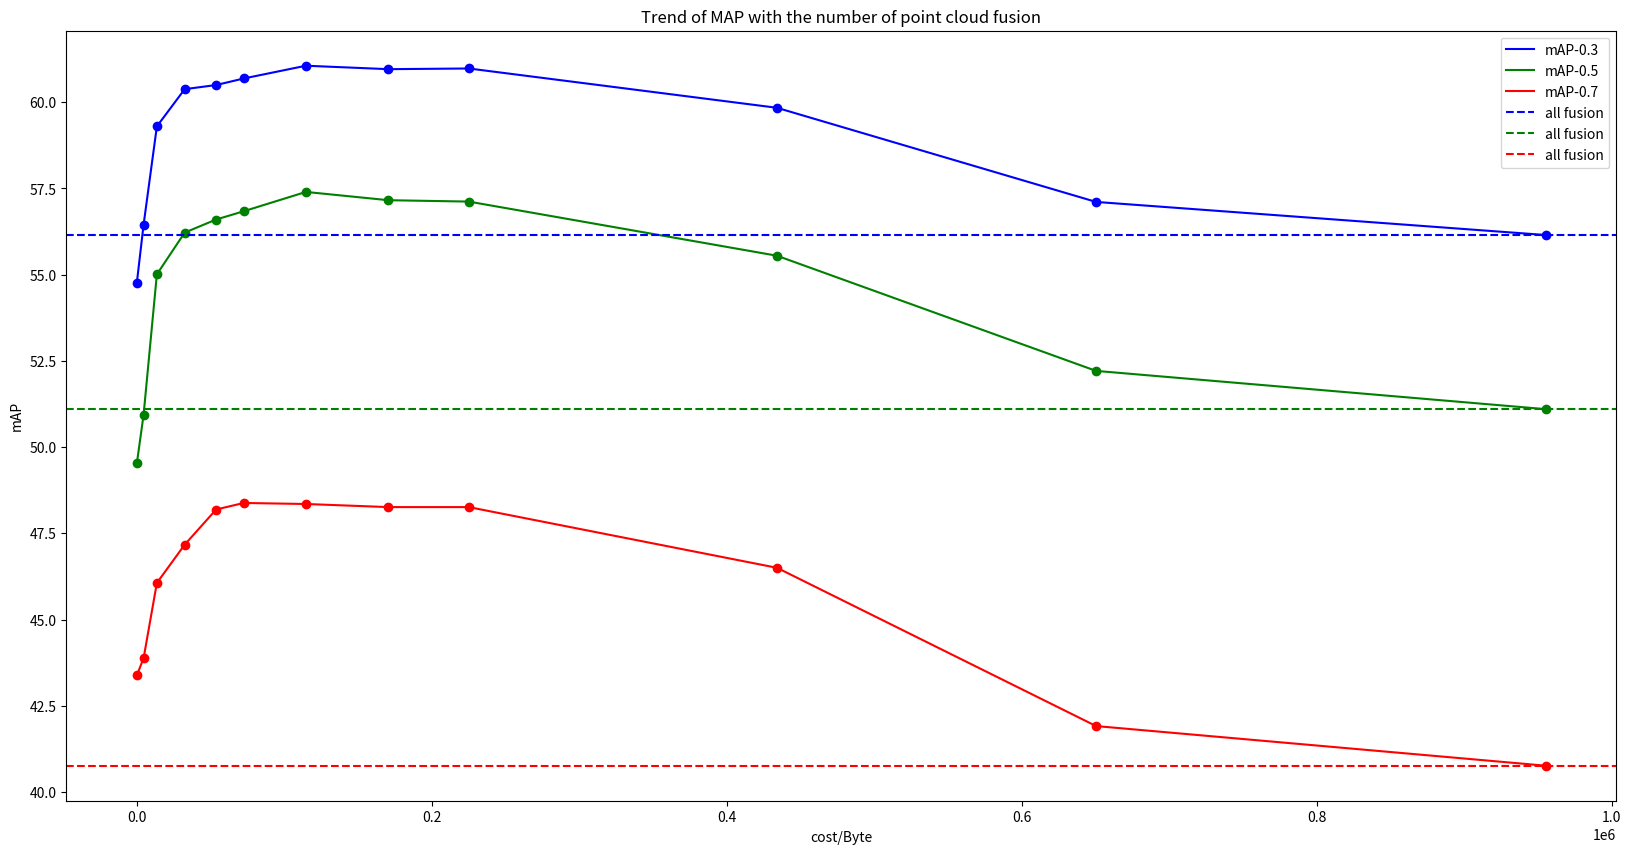

Write Python code to recreate this figure. (Note: this script raises an exception after producing the figure.)
import matplotlib.pyplot as plt


plt.figure(figsize=(20, 10), dpi=100)
plt.xlabel("cost/Byte")
plt.ylabel("mAP")
plt.title("Trend of MAP with the number of point cloud fusion")

# pp
# cost = [0,4570,13567,32422,53742,72456,114633,170560,225051,433990,650351,955363]
# y_05 = [59.04,60.51,64.91,66.84,68.03,68.28,68.58,68.65,68.59,69.09,69.46,69.56]
# y_03 = [63.50,65.27,69.11,70.27,70.86,70.92,71.49,71.56,71.56,71.81,72.13,72.17]
# y_07 = [51.69,52.22,55.65,58.08,58.48,59.16,59.87,60.15,59.83,60.22,60.53,60.24]

# sp
# y_03 = [63.50,64.72,68.59,69.20,70.11,70.10,70.36,70.54,70.54,70.32,70.50,70.92,71.27,72.17]
# y_05 = [59.04,59.81,64.49,65.41,66.90,66.90,66.93,67.23,67.16,67.03,67.32,67.80,68.35,69.56]
# y_07 = [51.69,51.85,55.46,56.07,56.99,57.74,57.99,58.10,57.88,57.90,58.40,58.72,59.19,60.24]
# cost = [0,4079,11504,28335,46583,61524,95363,141641,186484,236614,379190,510912,603691,955363]

# ss
# y_03 = [54.77,56.09,58.83,59.20,59.47,59.47,59.61,59.76,59.67,58.36,57.75,56.15]
# y_05 = [49.53,50.72,54.00,54.95,55.50,55.50,55.65,55.67,55.43,53.50,52.39,51.10]
# y_07 = [43.38,43.52,46.07,46.16,47.56,47.29,47.54,47.57,47.19,44.19,42.52,40.76]
# cost = [0,4079,11504,28335,61524,95363,141641,236614,379190,510921,603691,955363]

# ps
y_03 = [54.77,56.45,59.30,60.38,60.50,60.69,61.06,60.96,60.98,59.84,57.11,56.15]
y_05 = [49.53,50.94,55.01,56.22,56.60,56.84,57.40,57.16,57.12,55.55,52.21,51.10]
y_07 = [43.38,43.88,46.06,47.17,48.19,48.38,48.35,48.26,48.26,46.50,41.91,40.76]
cost = [0,4570,13567,32422,53742,72456,114633,170560,225051,433990,650351,955363]

plt.plot(cost, y_03, c='blue', label="mAP-0.3")
plt.scatter(cost, y_03, c='blue')
plt.plot(cost, y_05, c='green', label="mAP-0.5")
plt.scatter(cost, y_05, c='green')
plt.plot(cost, y_07, c='red', label="mAP-0.7")
plt.scatter(cost, y_07, c='red')

# p

# plt.axhline(y = 69.56, color = 'green', linestyle = '--',label="all fusion")
# plt.axhline(y = 72.17, color = 'blue', linestyle = '--',label="all fusion")
# plt.axhline(y = 60.24, color = 'red', linestyle = '--',label="all fusion")

# plt.axhline(y = 59.04, color = 'green', linestyle = '-.',label="no fusion")
# plt.axhline(y = 63.50, color = 'blue', linestyle = '-.',label="no fusion")
# plt.axhline(y = 51.69, color = 'red', linestyle = '-.',label="no fusion")
# plt.axhline(y = 68.28, color = 'blue', linestyle = '--',label="best")

# plt.scatter([955363], [69.56], c='green')
# plt.scatter([0], [59.04], c='green')

# s 
plt.axhline(y = 56.15, color = 'blue', linestyle = '--',label="all fusion")
plt.axhline(y = 51.10, color = 'green', linestyle = '--',label="all fusion")
plt.axhline(y = 40.76, color = 'red', linestyle = '--',label="all fusion")

# plt.axhline(y = 59.04, color = 'green', linestyle = '-.',label="no fusion")
# plt.axhline(y = 63.50, color = 'blue', linestyle = '-.',label="no fusion")
# plt.axhline(y = 51.69, color = 'red', linestyle = '-.',label="no fusion")
# plt.axhline(y = 68.28, color = 'blue', linestyle = '--',label="best")

plt.legend(loc='best')
plt.savefig('/workspace/ps_up_points.png')
